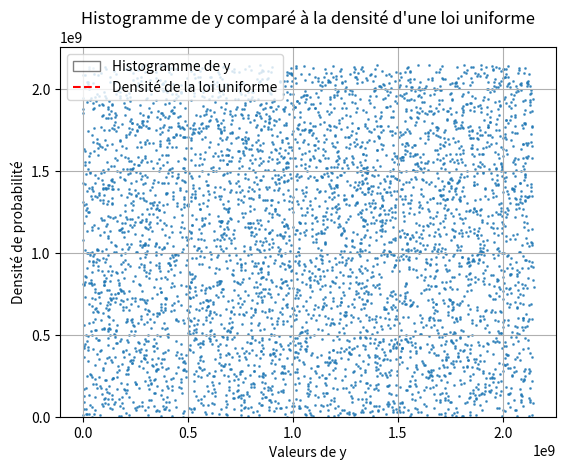

Recreate this plot in Python.
import matplotlib.pyplot as plt
import random as rd
import numpy as np
from matplotlib import colors
from matplotlib.ticker import PercentFormatter

class Random_number:
    def __init__(self, a, c, m, y0, n):
        self.a = a
        self.c = c
        self.m = m
        self.y0 = y0
        self.n = n

        self.graphic_render()
        self.histogramme()

    def congruential_linear_generator(self, y):
        return (self.a * y + self.c) % self.m

    def generate_values(self):
        values = []
        y = self.y0
        for _ in range(self.n):
            y = self.congruential_linear_generator(y)
            values.append(y)
        return values

    def histogramme(self):
        y_value = self.generate_values()
        plt.hist(np.array(y_value[1::2]) / self.m, bins=10, density=True, color="white", edgecolor="black", alpha=0.5, label='Histogramme de y')
        x = np.linspace(0, 1, 100)
        plt.plot(x, np.ones_like(x), color='red', linestyle='--', label='Densité de la loi uniforme')

        plt.xlabel('Valeurs de y')
        plt.ylabel('Densité de probabilité')
        plt.title('Histogramme de y comparé à la densité d\'une loi uniforme')
        plt.legend()
        plt.grid(True)
        plt.show()

    #graphic part
    def plot_pairs(self, values):
        plt.scatter(values[::2], values[1::2], s=1, alpha=0.7, cmap='viridis')
        plt.title("Random generator")
        plt.xlabel("y2i")
        plt.ylabel("y2i+1")
        plt.show()

    def graphic_render(self):
        values = self.generate_values()
        self.plot_pairs(values)

rd_nbr = Random_number(843314861, 453816693, 2**31, 1, 10000)
#res  = valeurs(25, 16, 256, 11, 10)
#res_2 = valeurs(843314861, 453816693, 2**31, 1, 10)
#print(res)

